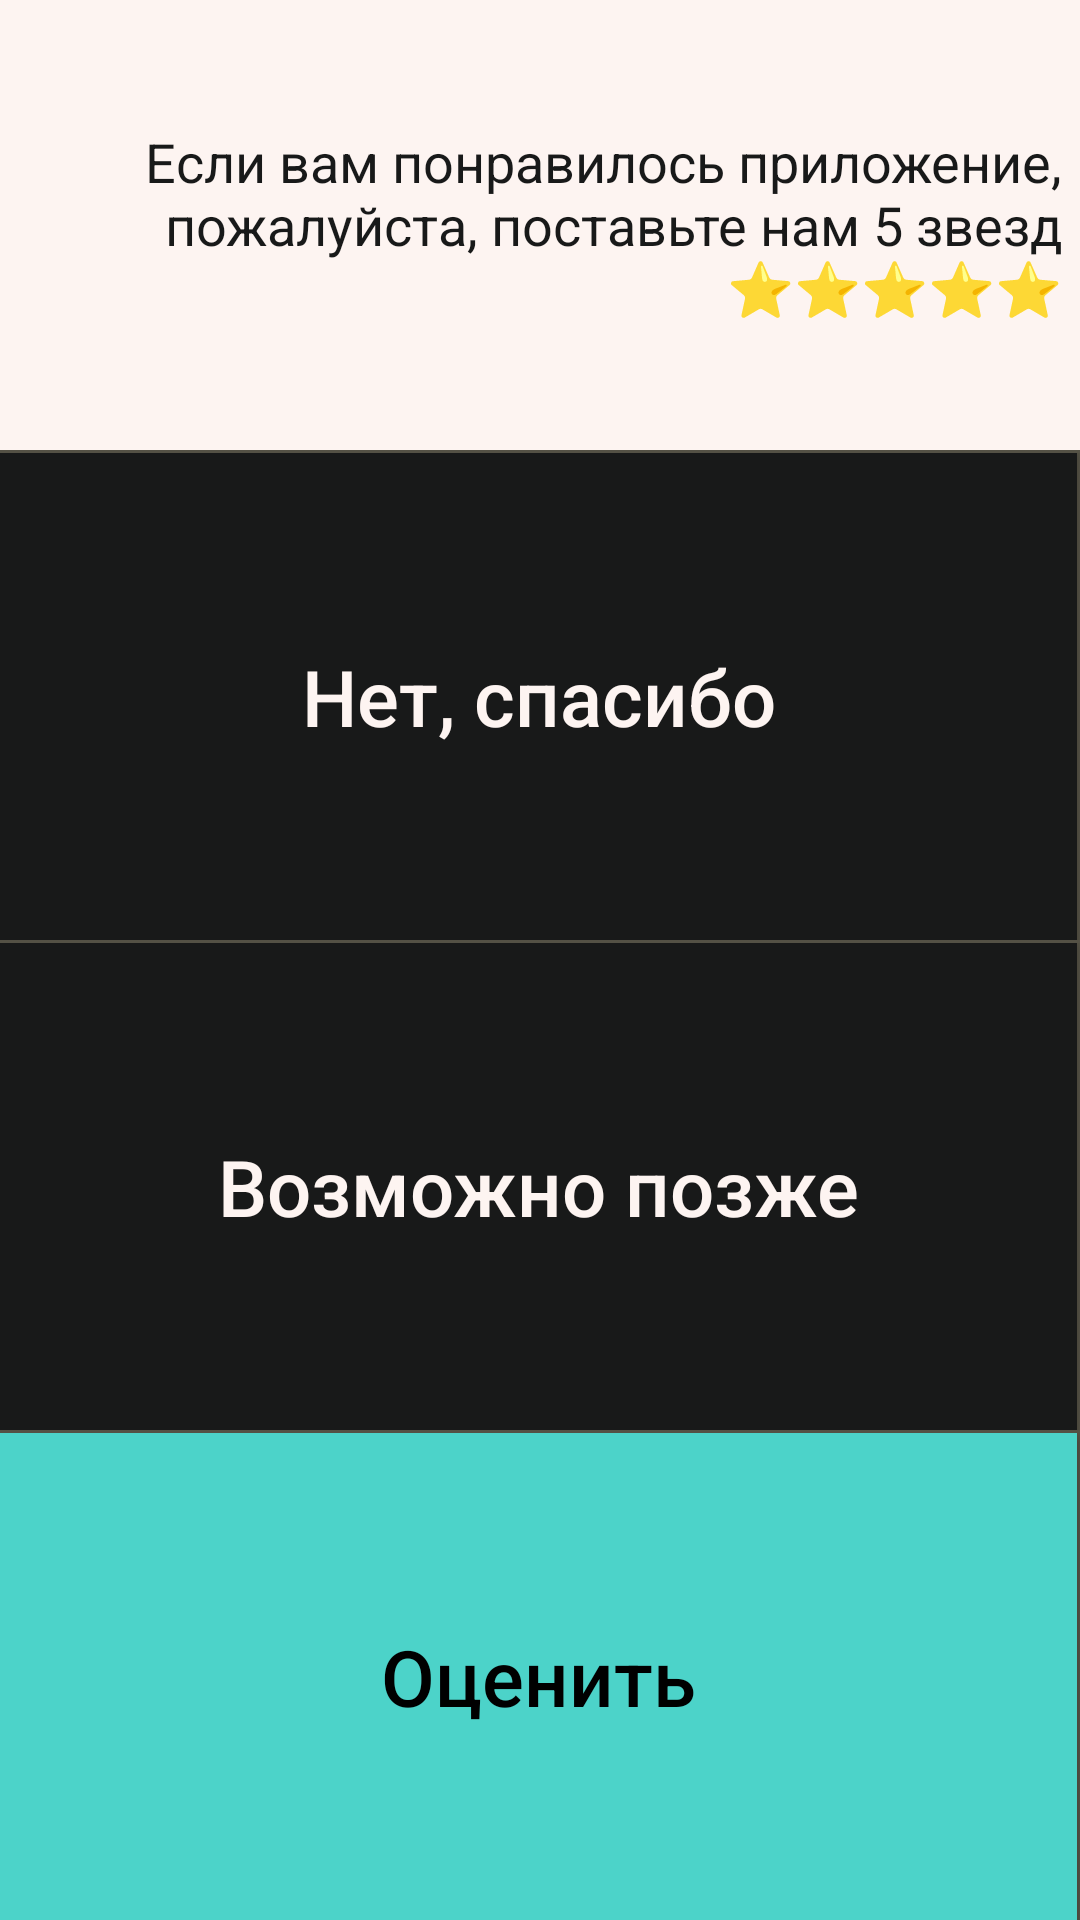

Write the Android layout XML for this screen, with the resource values it uses.
<!-- AndroidManifest.xml: application theme AppTheme.NoActionBar -->
<!-- res/layout/rate_fragment.xml -->
<?xml version="1.0" encoding="utf-8"?>
<android.support.design.widget.CoordinatorLayout xmlns:android="http://schemas.android.com/apk/res/android"
    xmlns:tools="http://schemas.android.com/tools"
    android:layout_width="match_parent"
    android:layout_height="match_parent"
    android:fitsSystemWindows="true"
    tools:context="simo.com.alco.MainActivity">

    <LinearLayout
        android:layout_width="match_parent"
        android:layout_height="match_parent"
        android:orientation="horizontal"
        android:clickable="false">

        <LinearLayout
            android:layout_width="fill_parent"
            android:layout_height="fill_parent"
            android:orientation="vertical">

            <TextView
                android:id="@+id/textView"
                android:layout_width="match_parent"
                android:layout_height="150dp"
                android:background="#fdf4f1"
                android:gravity="end|center_vertical"
                android:padding="6dp"
                android:text="@string/rateString"
                android:textColor="#181919"
                android:textSize="18sp" />

            <TableLayout
                android:layout_width="match_parent"
                android:layout_height="match_parent"
                android:stretchColumns="*"
                android:shrinkColumns="*"
                android:weightSum="3"
                android:background="#545145"
                >
                <TableRow
                    android:layout_width="match_parent"
                    android:layout_height="match_parent"
                    android:layout_weight="1"
                    android:layout_marginTop="1dp">

                    <Button
                        android:id="@+id/btnNoThanks"
                        android:layout_width="match_parent"
                        android:layout_height="match_parent"
                        android:layout_marginRight="1dp"
                        android:background="#181919"
                        android:text="@string/rateNo"
                        android:textAllCaps="false"
                        android:textAppearance="@style/TextAppearance.AppCompat.Button"
                        android:textColor="#fdf4f1"
                        android:textSize="26sp"
                        android:layout_marginEnd="1dp" />
                </TableRow>
                <TableRow
                    android:layout_width="match_parent"
                    android:layout_height="match_parent"
                    android:layout_weight="1"
                    android:layout_marginTop="1dp">

                    <Button
                        android:id="@+id/btnLater"
                        android:layout_width="match_parent"
                        android:layout_height="match_parent"
                        android:layout_marginRight="1dp"
                        android:background="#181919"
                        android:text="@string/rateMaybeLater"
                        android:textAllCaps="false"
                        android:textColor="#fdf4f1"
                        android:textSize="26sp"
                        android:layout_marginEnd="1dp" />

                </TableRow>
                <TableRow
                    android:layout_width="match_parent"
                    android:layout_height="match_parent"
                    android:layout_weight="1"
                    android:layout_marginTop="1dp">

                    <Button
                        android:id="@+id/btnRate"
                        android:layout_width="match_parent"
                        android:layout_height="match_parent"
                        android:layout_marginRight="1dp"
                        android:background="#4cd3c9"
                        android:text="@string/rateYes"
                        android:textAllCaps="false"
                        android:textColor="#000000"
                        android:textSize="26sp"
                        android:layout_marginEnd="1dp" />
                </TableRow>
            </TableLayout>
        </LinearLayout>
    </LinearLayout>
</android.support.design.widget.CoordinatorLayout>
<!-- resources referenced by this layout -->
<resources>
  <string name="rateMaybeLater">Возможно позже</string>
  <string name="rateNo">Нет, спасибо</string>
  <string name="rateString">Если вам понравилось приложение, пожалуйста, поставьте нам 5 звезд ⭐️⭐️⭐️⭐️⭐️</string>
  <string name="rateYes">Оценить</string>
  <style name="AppTheme.NoActionBar">
          <item name="windowActionBar">false</item>
          <item name="windowNoTitle">true</item>
      </style>
</resources>
